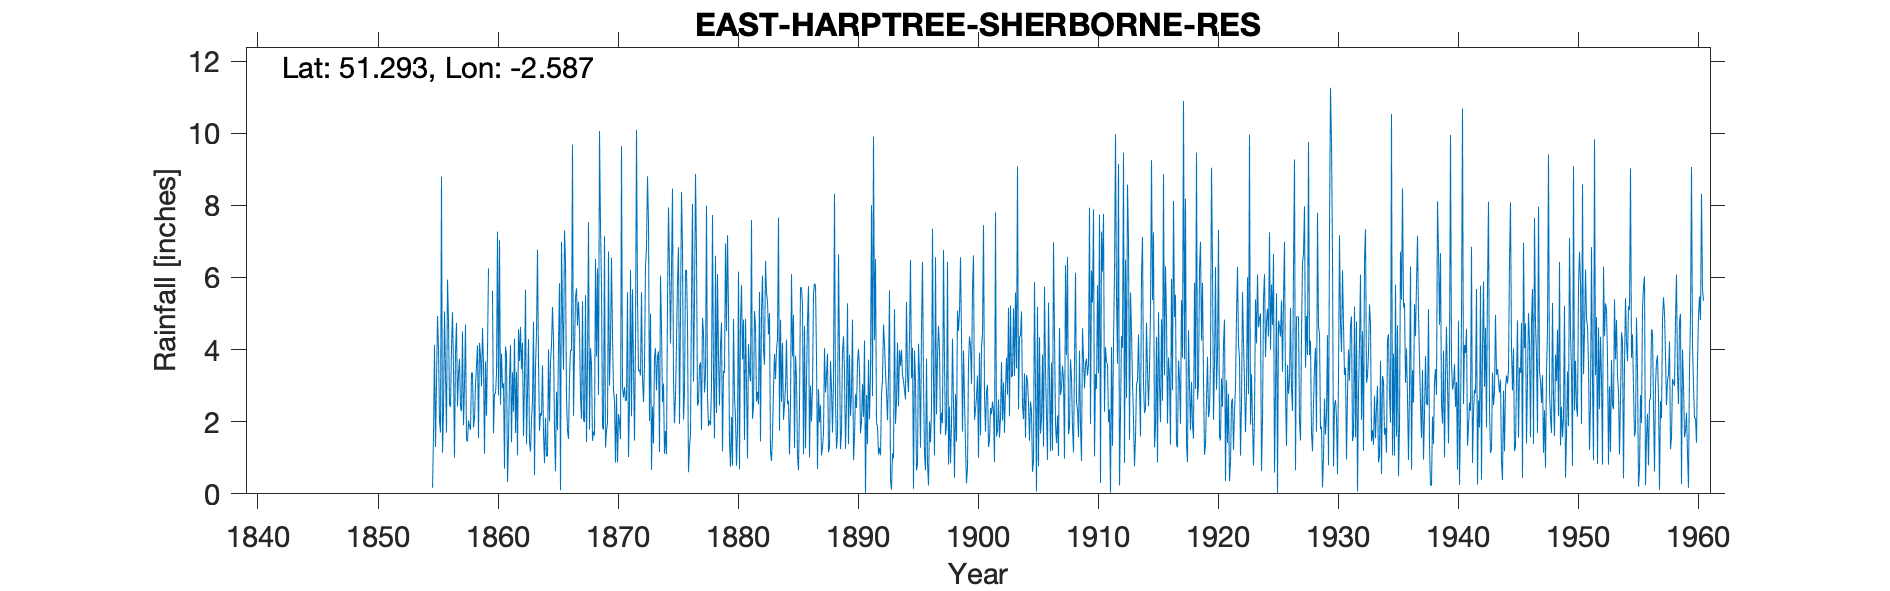

The table this chart was drawn from, first rows:
EAST HARPTREE SHERBORNE RES, , , , , , , , , , , , , , , , , , , , , , , 
Grid ref, ST592550, Long, -2.587, Lat, 51.29, Elevation, 336, ft, , , , , , , , , , , , , , , 
Station no, 1968, , , , , , , , , , , , , , , , , , , , , , 
, 1850, 1851, 1852, 1853, 1854, 1855, 1856, 1857, 1858, 1859, 1860, 1861, 1862, 1863, 1864, 1865, 1866, 1867, 1868, 1869, 1870, 1871, 1872
January, , , , , , 0.17, 5.06, 4.74, 2.03, 3.82, 5.63, 0.7, 3.38, 4.29, 2.24, 5.18, 7.3, 5.7, 7.53, 7.44, 4.39, 2.96, 10.09
February, , , , , , 1.6, 3.34, 2.42, 1.86, 2.98, 1.68, 4.08, 1.07, 1.43, 2.17, 4.25, 6.43, 4.66, 1.78, 5.73, 2.88, 2.58, 5.38
March, , , , , , 4.13, 1.7, 3.3, 1.77, 4.6, 2.78, 3.86, 4.56, 1.17, 3.56, 1.81, 2.65, 5.33, 4.04, 1.85, 2.6, 2.59, 3.4
April, , , , , , 1.3, 5.94, 3.75, 3.36, 3.59, 2.77, 0.33, 3.68, 2.03, 1.68, 0.63, 1.75, 4.59, 3.59, 1.78, 0.87, 5.59, 3.44
May, , , , , , 3.05, 4.78, 2.42, 3.35, 1.11, 3.32, 1.46, 4.63, 2.59, 0.85, 2.83, 1.52, 2.69, 1.47, 7.14, 2.77, 1.02, 3.28
June, , , , , , 4.93, 2.48, 2.29, 1.84, 3.67, 7.27, 3.2, 3.45, 4.77, 2.11, 1.76, 3.24, 2.08, 1.73, 1.28, 0.87, 2.48, 5.59
July, , , , , , 4.04, 2.41, 4.5, 2.1, 2.17, 2.73, 4.12, 4.19, 0.52, 1.04, 4.11, 3.98, 5.34, 1.62, 1.74, 2.21, 6.21, 3.23
August, , , , , , 2.02, 4.04, 1.9, 3.03, 4.01, 7.03, 1.43, 1.6, 3.55, 1.05, 5.84, 3.97, 2.04, 6.51, 1.98, 1.98, 2.15, 2.54
September, , , , , , 1.7, 5.04, 3.01, 3.54, 6.25, 2.47, 3.37, 3.13, 4.44, 4.01, 0.1, 9.68, 1.99, 3.81, 6.72, 1.52, 5.67, 3.58
October, , , , , , 8.79, 3.52, 4.69, 4.12, , 3.89, 2.28, 5.66, 6.77, 2.01, 6.99, 2.16, 5.51, 6.25, 3, 9.64, 3.54, 6.31
November, , , , , , 1.14, 1, 1.5, 1.54, , 2.93, 4.3, 1.38, 3.66, 3.64, 5.02, 3.96, 1.43, 2.74, 4.2, 2.95, 1.48, 6.86
December, , , , , , 2.28, 3.91, 1.45, 4.19, , 3.06, 1.69, 2.82, 1.75, 4.13, 3.44, 5.45, 3.63, 10.06, 6.55, 2.67, 4.25, 8.8
Total, , , , , , 35.15, 43.22, 35.97, 32.73, , 45.56, 30.82, 39.55, 36.97, 28.49, 41.96, 52.09, 44.99, 51.13, 49.41, 35.35, 40.52, 62.5
IDR Mar 1916, , , , , , , , , , , , , , , , , , , , , , , 
